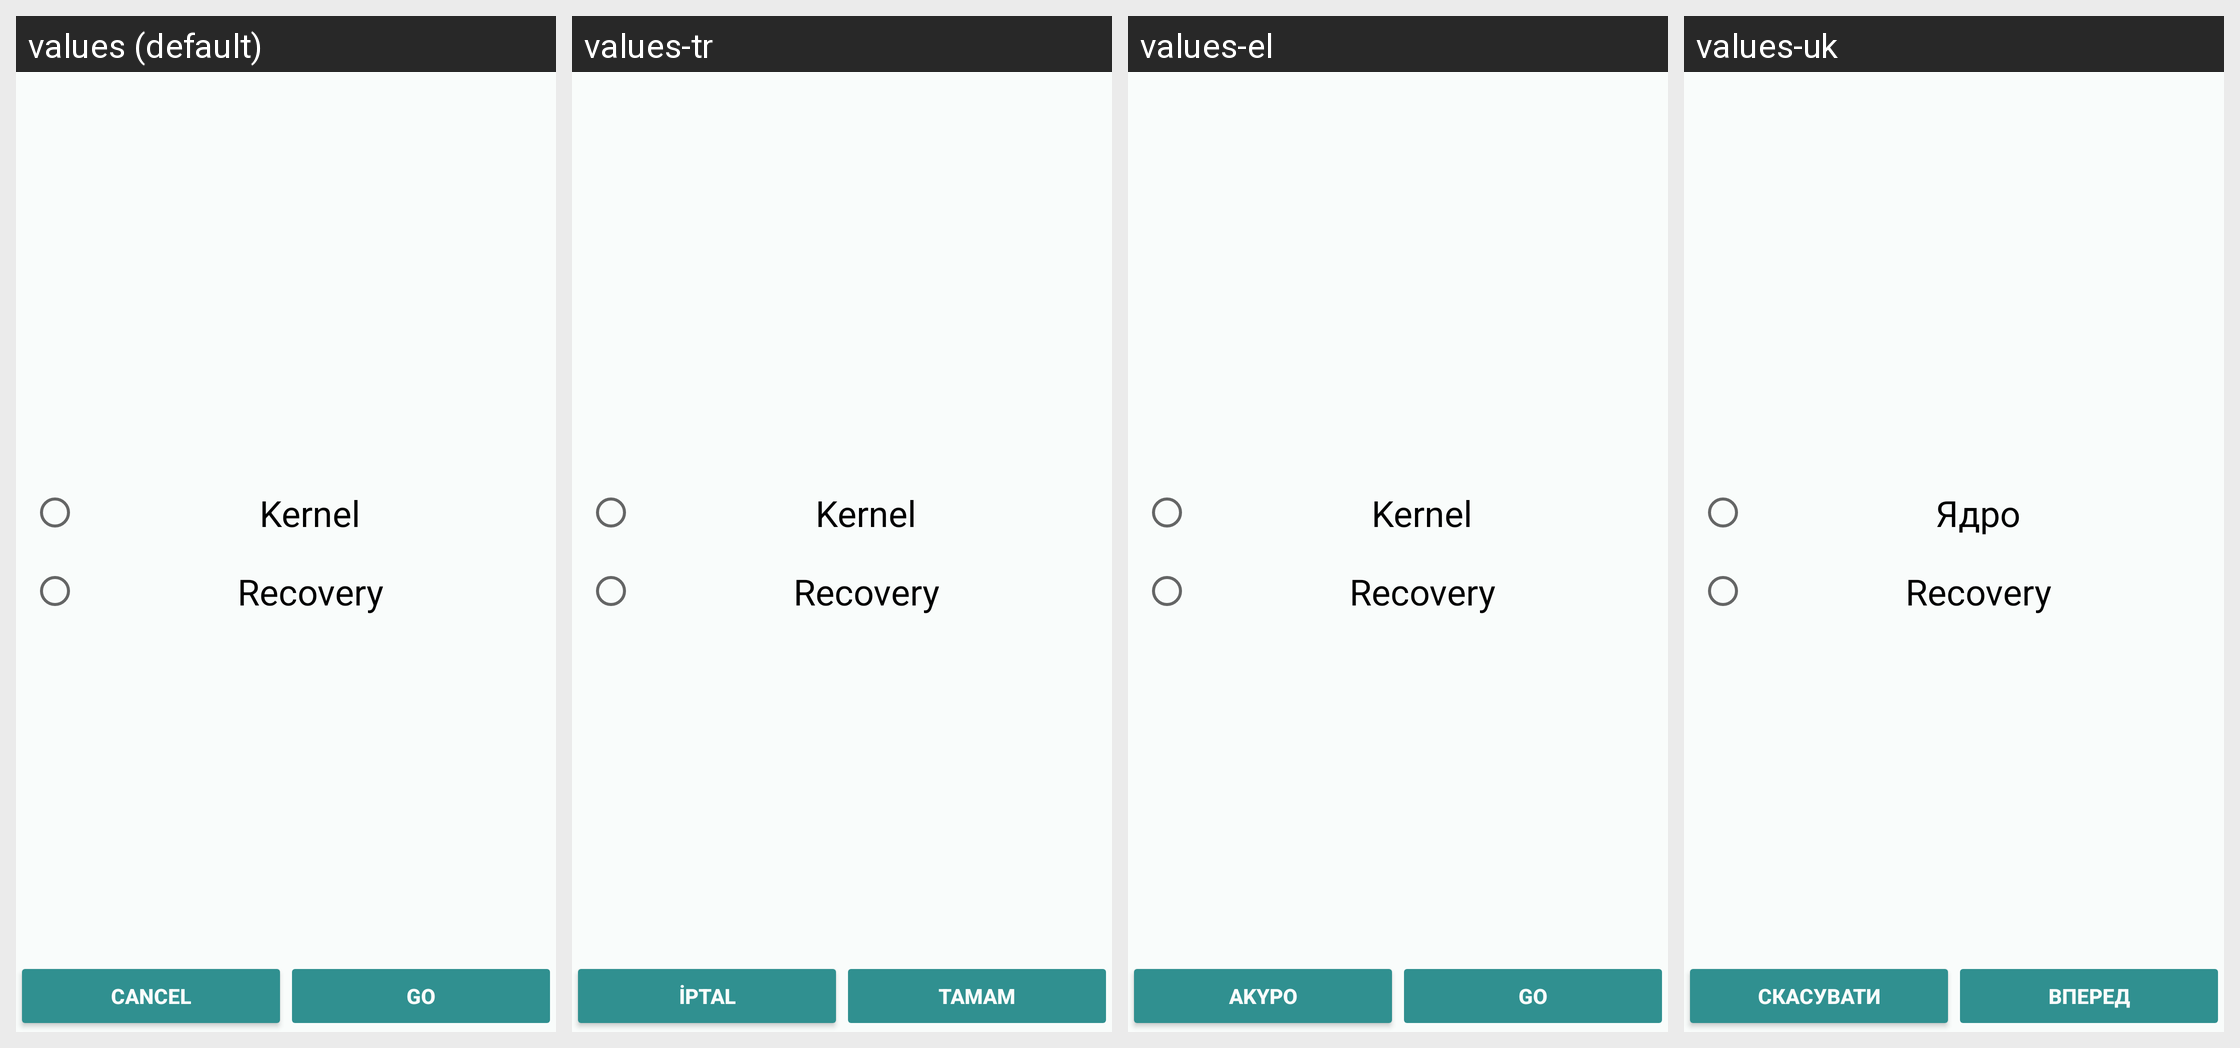

Strings drawn on this Android screen and how each of the app's shown locales translates them:
Android screen res/layout/fragment_flash_as.xml rendered under 4 locales, left to right: values (default), values-tr, values-el, values-uk. Device: Nexus 5 (rendered at 1080×1920; each locale shown at half size, 540×960, under a caption strip naming it); theme Rashr.
Other locales in the repository, not shown: values-cs, values-de, values-es, values-fa, values-fr, values-gr, values-hr, values-it, values-ko, values-mk, values-nl, values-pl, values-pt, values-ro, values-ru, values-sk, values-sr, values-vi, values-zh, values-zh-rHK, values-zh-rTW.
Strings drawn on this screen, with the default value and each locale's value (text and hints the layout hard-codes, and strings that could not be matched under every locale, appear in the picture but are not listed):

go
  values: Go
  values-tr: Tamam
  values-el: Go
  values-uk: Вперед

negative
  values: Cancel
  values-tr: İptal
  values-el: Άκυρο
  values-uk: Скасувати

kernel
  values: Kernel
  values-tr: Kernel
  values-el: Kernel
  values-uk: Ядро

recovery
  values: Recovery
  values-tr: Recovery
  values-el: Recovery
  values-uk: Recovery
